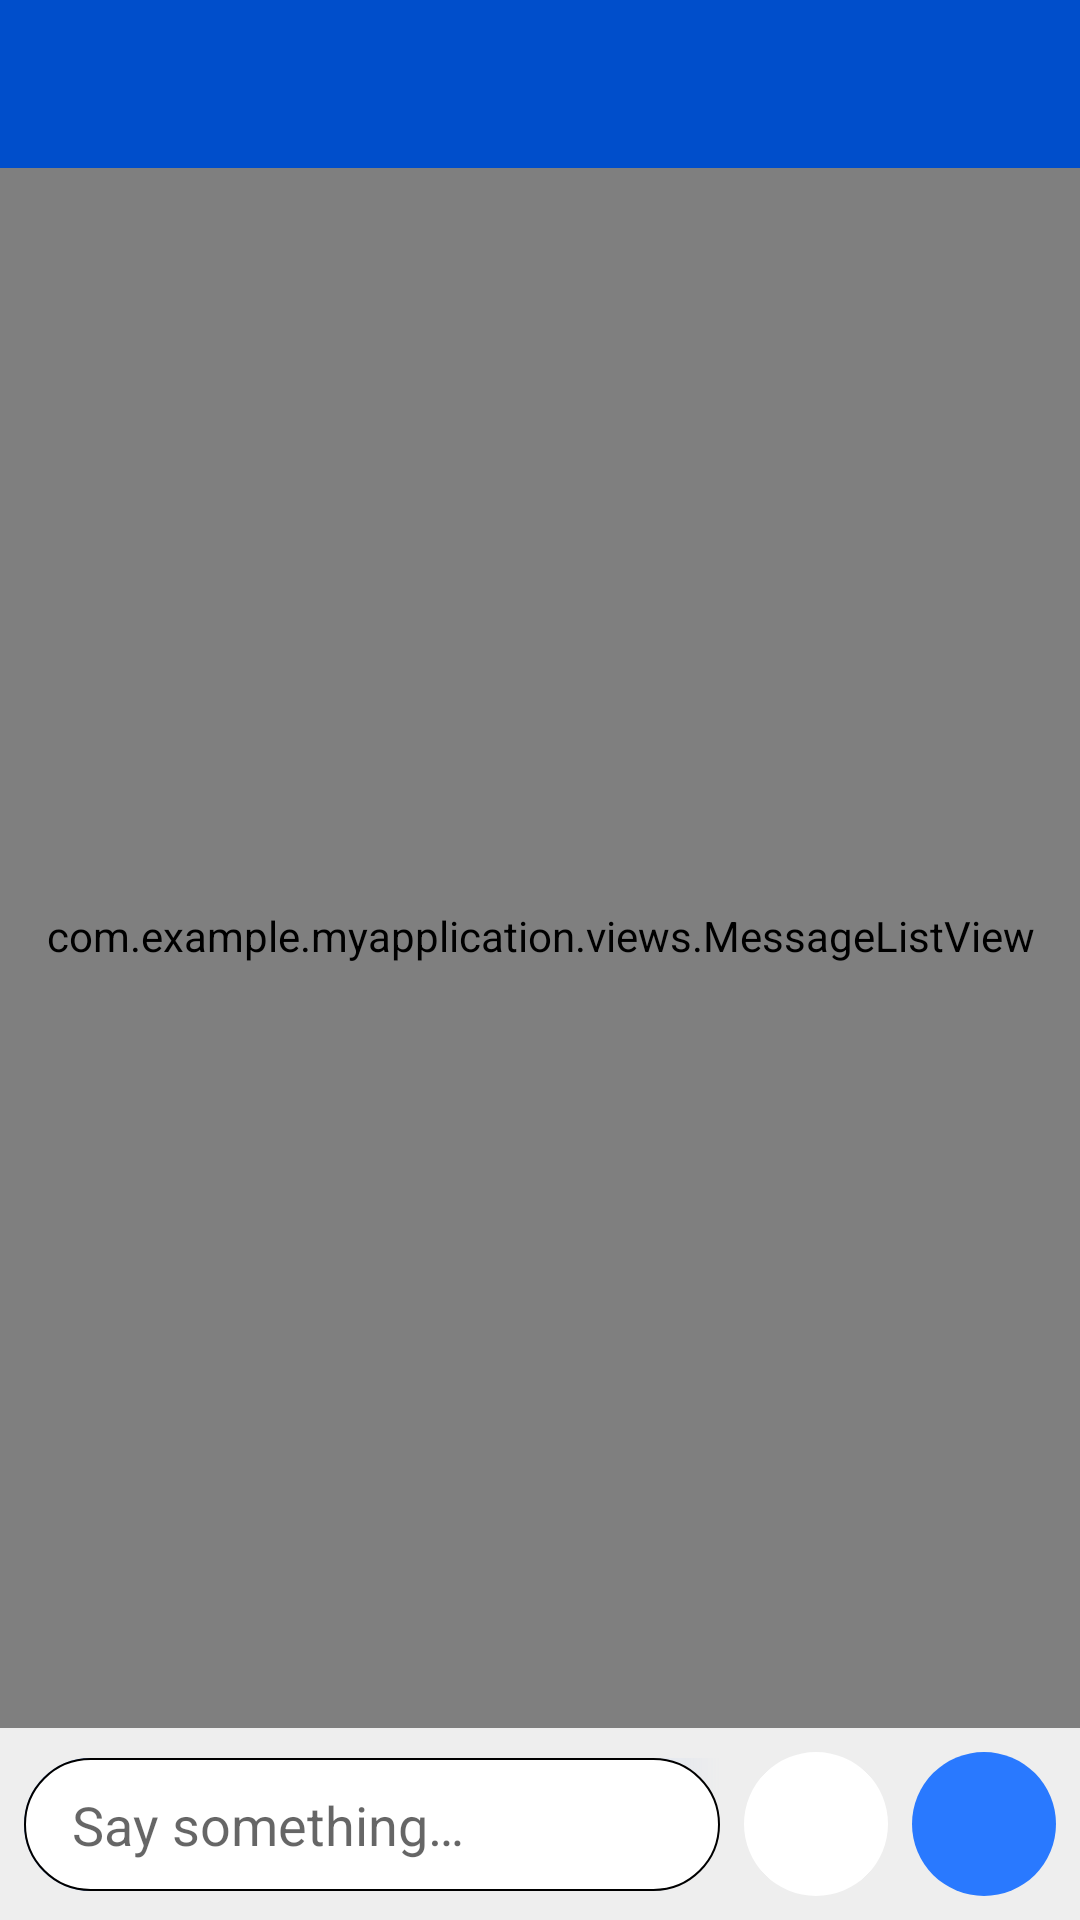

Reconstruct the res/layout file that produces this screen, plus the resources it refers to.
<!-- AndroidManifest.xml: activity theme AppTheme.NoActionBar.ChatActivity -->
<!-- res/layout/activity_chat.xml -->
<?xml version="1.0" encoding="utf-8"?>
<RelativeLayout xmlns:android="http://schemas.android.com/apk/res/android"
    xmlns:app="http://schemas.android.com/apk/res-auto"
    xmlns:tools="http://schemas.android.com/tools"
    android:layout_width="match_parent"
    android:layout_height="match_parent"
    android:background="@color/colorGreyPrimary"
    tools:context=".ChatActivity">

    <TextView
        android:id="@+id/no_chats_indicator"
        android:layout_width="wrap_content"
        android:layout_height="wrap_content"
        android:layout_centerInParent="true"
        android:text="@string/myapp_chat_no_messages_text"
        android:visibility="invisible" />

    <com.example.myapplication.views.MessageListView
        android:id="@+id/messages"
        android:layout_width="match_parent"
        android:layout_height="0dp"
        android:layout_above="@+id/type_chat_ui"
        android:layout_below="@id/chatactivity_appabr"
        android:clipToPadding="false"
        android:divider="@null"
        android:dividerHeight="0dp"
        android:listSelector="@android:color/transparent"
        android:paddingBottom="8dp"
        android:stackFromBottom="true"
        android:transcriptMode="normal" />

    <TextView
        android:id="@+id/chat_date_text"
        android:layout_width="wrap_content"
        android:layout_height="wrap_content"
        android:layout_alignBottom="@id/chatactivity_appabr"
        android:layout_centerHorizontal="true"
        android:background="@drawable/date_view_background"
        android:paddingLeft="12dp"
        android:paddingTop="4dp"
        android:paddingRight="12dp"
        android:paddingBottom="6dp" />

    <androidx.constraintlayout.widget.ConstraintLayout
        android:id="@+id/type_chat_ui"
        android:layout_width="match_parent"
        android:layout_height="wrap_content"
        android:layout_alignParentBottom="true"
        android:padding="8dp">

        <androidx.constraintlayout.widget.ConstraintLayout
            android:id="@+id/reply_chatbox_container"
            android:layout_width="0dp"
            android:layout_height="wrap_content"
            android:background="@drawable/chatbox_reply_background"
            app:layout_constraintBottom_toBottomOf="parent"
            app:layout_constraintLeft_toLeftOf="parent"
            app:layout_constraintRight_toLeftOf="@id/attachment_button"
            app:layout_constraintTop_toTopOf="parent">

            <androidx.constraintlayout.widget.ConstraintLayout
                android:id="@+id/clear_reply_parent"
                android:layout_width="24dp"
                android:layout_height="0dp"
                app:layout_constraintBottom_toBottomOf="@id/chatbox_reply_border"
                app:layout_constraintLeft_toRightOf="@id/chatbox_reply_border"
                app:layout_constraintTop_toTopOf="@id/chatbox_reply_border">

                <androidx.constraintlayout.widget.ConstraintLayout
                    android:id="@+id/clear_reply"
                    android:layout_width="12dp"
                    android:layout_height="12dp"
                    android:layout_marginStart="4dp"
                    android:background="@drawable/ic_close_black_24dp"
                    android:onClick="replyMessageCancelled"
                    app:layout_constraintLeft_toLeftOf="parent"
                    app:layout_constraintTop_toTopOf="parent" />
            </androidx.constraintlayout.widget.ConstraintLayout>

            <View
                android:id="@+id/chatbox_reply_border"
                android:layout_width="10dp"
                android:layout_height="0dp"
                android:layout_marginEnd="24dp"
                android:background="#EEEEEE"
                app:layout_constraintBottom_toBottomOf="@id/chatbox_reply"
                app:layout_constraintRight_toRightOf="@id/chatbox"
                app:layout_constraintTop_toTopOf="@id/chatbox_reply" />

            <TextView
                android:id="@+id/chatbox_reply"
                android:layout_width="0dp"
                android:layout_height="wrap_content"
                android:layout_marginStart="4dp"
                android:background="@drawable/message_chatbox_reply_shape"
                android:paddingLeft="16dp"
                android:paddingTop="10dp"
                android:paddingRight="16dp"
                android:paddingBottom="10dp"
                android:singleLine="false"
                android:textColor="#FFFFFF"
                android:visibility="gone"
                app:layout_constraintBottom_toTopOf="@id/chatbox"
                app:layout_constraintLeft_toLeftOf="parent"
                app:layout_constraintRight_toLeftOf="@id/chatbox_reply_border" />

            <EditText
                android:id="@+id/chatbox"
                android:layout_width="0dp"
                android:layout_height="wrap_content"
                android:autofillHints="message"
                android:background="@drawable/chatbox_background"
                android:hint="@string/myapp_chatbox_hint"
                android:imeOptions="flagNoExtractUi|flagNoFullscreen"
                android:inputType="textMultiLine"
                android:maxLines="6"
                android:paddingLeft="16dp"
                android:paddingTop="10dp"
                android:paddingRight="16dp"
                android:paddingBottom="10dp"
                android:scrollbars="vertical"
                app:layout_constraintBottom_toBottomOf="parent"
                app:layout_constraintEnd_toEndOf="parent"
                app:layout_constraintHorizontal_bias="0.5"
                app:layout_constraintStart_toStartOf="parent" />

        </androidx.constraintlayout.widget.ConstraintLayout>

        <ImageButton
            android:id="@+id/attachment_button"
            android:layout_width="48dp"
            android:layout_height="48dp"
            android:layout_marginStart="8dp"
            android:layout_marginLeft="8dp"
            android:layout_marginEnd="8dp"
            android:layout_marginRight="8dp"
            android:background="@drawable/message_attach_button"
            android:contentDescription="@string/myapp_icon_button_content_desc"
            android:foregroundGravity="center"
            android:onClick="chooseFile"
            android:rotation="45"
            app:layout_constraintBottom_toBottomOf="parent"
            app:layout_constraintEnd_toStartOf="@+id/send_message_button"
            app:layout_constraintHorizontal_bias="0.5"
            app:layout_constraintStart_toEndOf="@id/reply_chatbox_container"
            app:srcCompat="@drawable/ic_attach_file_black_24dp" />

        <ImageButton
            android:id="@+id/send_message_button"
            style="@style/Widget.AppCompat.Button.Borderless"
            android:layout_width="48dp"
            android:layout_height="48dp"
            android:background="@drawable/message_send_button"
            android:contentDescription="@string/myapp_icon_button_content_desc"
            android:foregroundGravity="center"
            android:onClick="sendMessage"
            app:layout_constraintBottom_toBottomOf="parent"
            app:layout_constraintEnd_toEndOf="parent"
            app:layout_constraintHorizontal_bias="0.5"
            app:layout_constraintStart_toEndOf="@+id/attachment_button"
            app:srcCompat="@drawable/ic_send_white_24dp" />
    </androidx.constraintlayout.widget.ConstraintLayout>

    <com.google.android.material.appbar.AppBarLayout
        android:id="@+id/chatactivity_appabr"
        android:layout_width="match_parent"
        android:layout_height="?attr/actionBarSize"
        android:layout_alignParentTop="true"
        android:background="@color/colorPrimaryDark"
        android:minHeight="?attr/actionBarSize"
        android:theme="@style/AppTheme.NoActionBar.AppBar"
        app:contentInsetStart="0dp">

        <androidx.constraintlayout.widget.ConstraintLayout
            android:id="@+id/appbar_layout"
            android:layout_width="match_parent"
            android:layout_height="match_parent">

            <ImageView
                android:id="@+id/chat_friend_icon"
                android:layout_width="0dp"
                android:layout_height="36dp"
                android:layout_marginStart="16dp"
                android:contentDescription="@string/myapp_icon_button_content_desc"
                android:onClick="viewProfile"
                app:layout_constraintBottom_toBottomOf="parent"
                app:layout_constraintDimensionRatio="1"
                app:layout_constraintStart_toEndOf="@id/imageButton_back"
                app:layout_constraintTop_toTopOf="parent"
                app:srcCompat="@drawable/ic_account_circle_white_24dp"
                tools:srcCompat="@drawable/ic_account_circle_white_24dp" />

            <TextView
                android:id="@+id/chat_friend_name"
                android:layout_width="wrap_content"
                android:layout_height="wrap_content"
                android:layout_marginStart="12dp"
                android:textColor="#FFFFFF"
                android:textSize="20sp"
                app:layout_constraintBottom_toBottomOf="parent"
                app:layout_constraintStart_toEndOf="@id/chat_friend_icon"
                app:layout_constraintTop_toTopOf="parent" />

            <ImageButton
                android:id="@+id/imageButton_options"
                android:layout_width="0dp"
                android:layout_height="0dp"
                android:background="@drawable/action_bar_button_selectable"
                android:contentDescription="@string/myapp_icon_button_content_desc"
                android:onClick="onOptionsClick"
                app:layout_constraintBottom_toBottomOf="parent"
                app:layout_constraintDimensionRatio="1"
                app:layout_constraintEnd_toEndOf="parent"
                app:layout_constraintTop_toTopOf="parent"
                app:srcCompat="@drawable/ic_more_vert_white_24dp" />

            <ImageButton
                android:id="@+id/imageButton_back"
                android:layout_width="0dp"
                android:layout_height="0dp"
                android:background="@drawable/action_bar_button_selectable"
                android:contentDescription="@string/myapp_icon_button_content_desc"
                android:onClick="onBackButtonPressed"
                app:layout_constraintBottom_toBottomOf="parent"
                app:layout_constraintDimensionRatio="1"
                app:layout_constraintStart_toStartOf="parent"
                app:layout_constraintTop_toTopOf="parent"
                app:srcCompat="@drawable/ic_arrow_back_white_24dp" />

            <ImageButton
                android:id="@+id/imageButton_call"
                android:layout_width="0dp"
                android:layout_height="0dp"
                android:translationX="10dp"
                android:background="@drawable/action_bar_button_selectable"
                android:contentDescription="@string/myapp_icon_button_content_desc"
                android:onClick="callFriend"
                app:layout_constraintBottom_toBottomOf="parent"
                app:layout_constraintDimensionRatio="1"
                app:layout_constraintEnd_toStartOf="@id/imageButton_options"
                app:layout_constraintTop_toTopOf="parent"
                app:srcCompat="@drawable/ic_baseline_videocam_24" />
        </androidx.constraintlayout.widget.ConstraintLayout>

    </com.google.android.material.appbar.AppBarLayout>

</RelativeLayout>
<!-- resources referenced by this layout -->
<resources>
  <color name="colorGreyPrimary">#EEEEEE</color>
  <color name="colorPrimaryDark">#004ecb</color>
  <!-- drawable action_bar_button_selectable (drawable) -->
  <?xml version="1.0" encoding="utf-8"?>
  <selector xmlns:android="http://schemas.android.com/apk/res/android">
      <item android:state_pressed="true"
          android:bottom="8dp"
          android:top="8dp"
          android:left="8dp"
          android:right="8dp">
          <shape android:shape="oval">
              <solid android:color="?attr/colorControlHighlight"/>
          </shape>
      </item>
  </selector>
  <!-- drawable chatbox_background (drawable) -->
  <?xml version="1.0" encoding="utf-8"?>
  <shape xmlns:android="http://schemas.android.com/apk/res/android"
      android:shape="rectangle">
      <solid android:color="#FFFFFF"/>
      <corners android:radius="24dp"/>
      <stroke android:color="#000000"
          android:width="0.5dp"/>
  </shape>
  <!-- drawable date_view_background (drawable) -->
  <?xml version="1.0" encoding="utf-8"?>
  <shape android:shape="rectangle"
      xmlns:android="http://schemas.android.com/apk/res/android">
      <solid android:color="@color/colorLightOchre"/>
      <stroke android:color="@color/colorOchre"
          android:width="1dp"/>
      <corners android:radius="4dp"/>
  </shape>
  <!-- drawable ic_send_white_24dp (drawable) -->
  <vector android:height="24dp" android:tint="#FFFFFF"
      android:viewportHeight="24.0" android:viewportWidth="24.0"
      android:width="24dp" xmlns:android="http://schemas.android.com/apk/res/android">
      <group
          android:translateX="1.2">
      <path android:fillColor="#FF000000" android:pathData="M2.01,21L23,12 2.01,3 2,10l15,2 -15,2z"/>
      </group>
  </vector>
  <!-- drawable message_attach_button (drawable) -->
  <?xml version="1.0" encoding="utf-8"?>
  <layer-list xmlns:android="http://schemas.android.com/apk/res/android">
      <item>
          <shape android:shape="oval">
              <solid android:color="#FFFFFF"/>
          </shape>
      </item>
      <item android:drawable="?attr/selectableItemBackground"/>
  </layer-list>
  <!-- drawable message_chatbox_reply_shape (drawable) -->
  <?xml version="1.0" encoding="utf-8"?>
  <shape xmlns:android="http://schemas.android.com/apk/res/android"
      android:shape="rectangle">
      <corners
          android:bottomLeftRadius="24dp"
          android:topLeftRadius="24dp"/>
      <solid android:color="@color/colorAccent"/>
  </shape>
  <!-- drawable message_send_button (drawable) -->
  <?xml version="1.0" encoding="utf-8"?>
  <layer-list xmlns:android="http://schemas.android.com/apk/res/android">
      <item>
          <shape android:shape="oval">
              <solid android:color="@color/colorPrimary"/>
          </shape>
      </item>
      <item android:drawable="?attr/selectableItemBackground"/>
  </layer-list>
  <string name="myapp_chat_no_messages_text" translatable="true">Try sending a message</string>
  <string name="myapp_chatbox_hint" translatable="true">Say something…</string>
  <string name="myapp_icon_button_content_desc" translatable="true">Icon Button</string>
  <style name="AppTheme.NoActionBar.AppBar">
          <item name="colorControlHighlight">@color/colorPrimaryDarkLight</item>
      </style>
  <style name="AppTheme.NoActionBar.ChatActivity">
          <item name="android:itemBackground">@drawable/menu_item_background</item>
      </style>
  <color name="colorAccent">#75a7ff</color>
  <color name="colorLightOchre">#FFECB3</color>
  <color name="colorOchre">#CBBA83</color>
  <color name="colorPrimary">#2979ff</color>
  <color name="colorPrimaryDarkLight">#5d79ff</color>
  <color name="colorGreyDark">#BCBCBC</color>
</resources>
